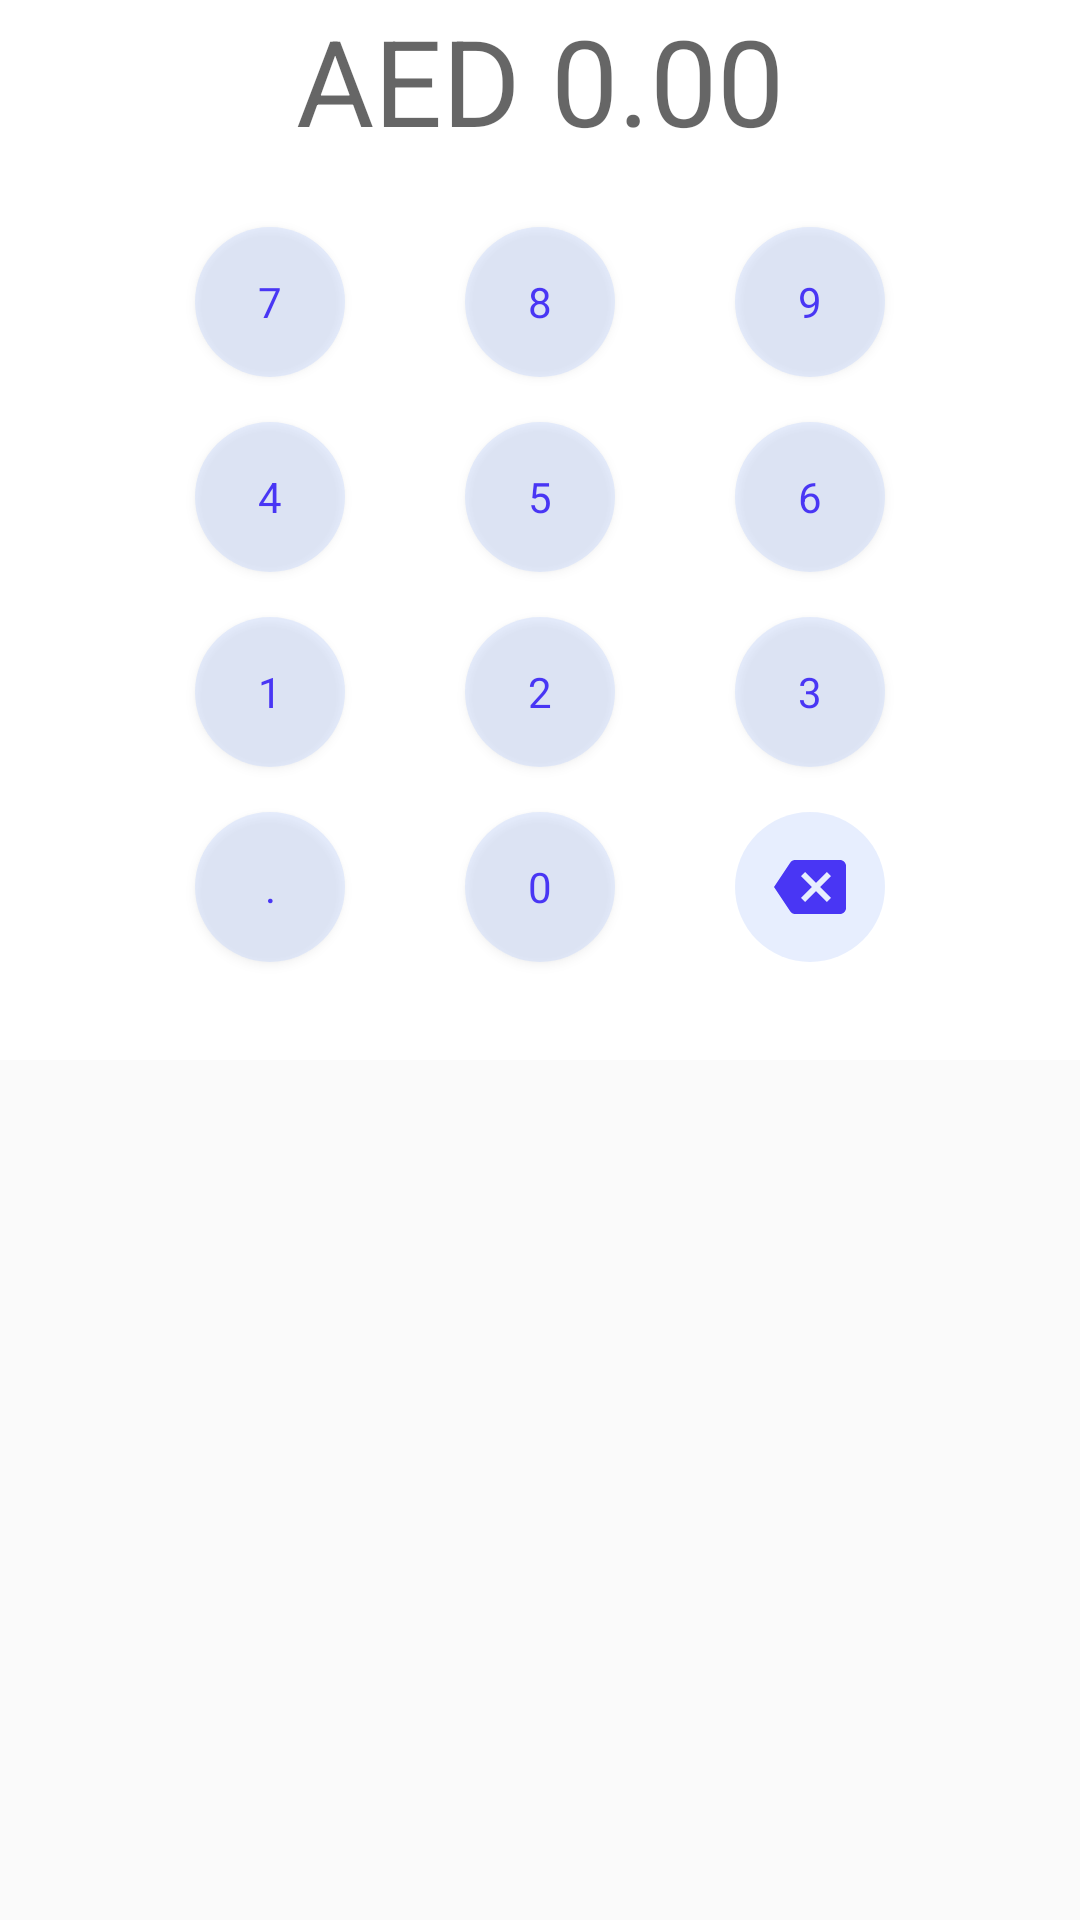

Produce the Android XML layout that renders to this screen, including the resource entries it uses.
<!-- AndroidManifest.xml: application theme AppTheme -->
<!-- res/layout/activity_calculator.xml -->
<?xml version="1.0" encoding="utf-8"?>
<androidx.constraintlayout.widget.ConstraintLayout xmlns:android="http://schemas.android.com/apk/res/android"
    xmlns:app="http://schemas.android.com/apk/res-auto"
    xmlns:tools="http://schemas.android.com/tools"
    android:id="@+id/base_activity_root_view"
    android:layout_width="match_parent"
    android:layout_height="match_parent"
    tools:context="com.emeint.android.sdk.views.activities.CalculatorActivity">

    <TextView
        android:id="@+id/txtInput"
        android:layout_width="match_parent"
        android:layout_height="wrap_content"
        android:background="@color/palette_white"
        android:gravity="center"
        android:hint="@string/aed_0_00"
        android:textColor="@android:color/black"
        android:textSize="@dimen/text_size_40"
        app:layout_constraintTop_toTopOf="parent" />

    <TableLayout
        android:layout_width="match_parent"
        android:layout_height="wrap_content"
        android:background="@color/palette_white"
        android:paddingTop="@dimen/padding_20"
        android:paddingBottom="@dimen/padding_20"
        app:layout_constraintLeft_toLeftOf="parent"
        app:layout_constraintRight_toRightOf="parent"
        app:layout_constraintTop_toBottomOf="@+id/txtInput">

        <TableRow
            android:layout_width="match_parent"
            android:layout_height="wrap_content"
            android:layout_weight="1"
            android:gravity="center">

            <Button
                android:id="@+id/btnSeven"
                style="@style/button_style"
                android:onClick="onDigit"
                android:text="@string/_7"
                tools:ignore="UsingOnClickInXml" />

            <Button
                android:id="@+id/btnEight"
                style="@style/button_style"
                android:onClick="onDigit"
                android:text="@string/_8"
                tools:ignore="UsingOnClickInXml" />

            <Button
                android:id="@+id/btnNine"
                style="@style/button_style"
                android:onClick="onDigit"
                android:text="@string/_9"
                tools:ignore="UsingOnClickInXml" />

        </TableRow>

        <TableRow
            android:layout_width="match_parent"
            android:layout_height="wrap_content"
            android:layout_weight="1"
            android:gravity="center">

            <Button
                android:id="@+id/btnFour"
                style="@style/button_style"
                android:onClick="onDigit"
                android:text="@string/_4"
                tools:ignore="UsingOnClickInXml" />

            <Button
                android:id="@+id/btnFive"
                style="@style/button_style"
                android:onClick="onDigit"
                android:text="@string/_5"
                tools:ignore="UsingOnClickInXml" />

            <Button
                android:id="@+id/btnSix"
                style="@style/button_style"
                android:onClick="onDigit"
                android:text="@string/_6"
                tools:ignore="UsingOnClickInXml" />

        </TableRow>

        <TableRow
            android:layout_width="match_parent"
            android:layout_height="wrap_content"
            android:layout_weight="1"
            android:gravity="center">

            <Button
                android:id="@+id/btnOne"
                style="@style/button_style"
                android:onClick="onDigit"
                android:text="@string/_1"
                tools:ignore="UsingOnClickInXml" />

            <Button
                android:id="@+id/btnTwo"
                style="@style/button_style"
                android:onClick="onDigit"
                android:text="@string/_2"
                tools:ignore="UsingOnClickInXml" />

            <Button
                android:id="@+id/btnThree"
                style="@style/button_style"
                android:onClick="onDigit"
                android:text="@string/_3"
                tools:ignore="UsingOnClickInXml" />

        </TableRow>

        <TableRow
            android:layout_width="match_parent"
            android:layout_height="wrap_content"
            android:layout_weight="1"
            android:gravity="center">

            <Button
                android:id="@+id/btnDecimal"
                style="@style/button_style"
                android:text="@string/decimal_point" />

            <Button
                android:id="@+id/btnZero"
                style="@style/button_style"
                android:onClick="onDigit"
                android:text="@string/_0"
                tools:ignore="UsingOnClickInXml" />

            <ImageButton
                android:id="@+id/btnClear"
                style="@style/button_style"
                android:contentDescription="@string/clear"
                android:src="@drawable/baseline_backspace_24" />

        </TableRow>
    </TableLayout>
</androidx.constraintlayout.widget.ConstraintLayout>
<!-- resources referenced by this layout -->
<resources>
  <color name="palette_white">#FFFFFF</color>
  <dimen name="padding_20">20dp</dimen>
  <dimen name="text_size_40">40sp</dimen>
  <!-- drawable baseline_backspace_24 (drawable) -->
  <vector xmlns:android="http://schemas.android.com/apk/res/android"
      android:width="24dp"
      android:height="24dp"
      android:viewportWidth="24"
      android:viewportHeight="24"
      android:tint="@color/palette_blue"
      android:autoMirrored="true">
    <path
        android:fillColor="@color/palette_blue"
        android:pathData="M22,3L7,3c-0.69,0 -1.23,0.35 -1.59,0.88L0,12l5.41,8.11c0.36,0.53 0.9,0.89 1.59,0.89h15c1.1,0 2,-0.9 2,-2L24,5c0,-1.1 -0.9,-2 -2,-2zM19,15.59L17.59,17 14,13.41 10.41,17 9,15.59 12.59,12 9,8.41 10.41,7 14,10.59 17.59,7 19,8.41 15.41,12 19,15.59z"/>
  </vector>
  <string name="_0">0</string>
  <string name="_1">1</string>
  <string name="_2">2</string>
  <string name="_3">3</string>
  <string name="_4">4</string>
  <string name="_5">5</string>
  <string name="_6">6</string>
  <string name="_7">7</string>
  <string name="_8">8</string>
  <string name="_9">9</string>
  <string name="aed_0_00">AED 0.00</string>
  <string name="clear">clear</string>
  <string name="decimal_point">.</string>
  <style name="button_style">
          <item name="android:layout_width">50dp</item>
          <item name="android:layout_height">50dp</item>
          <item name="android:background">@drawable/button</item>
          <item name="android:layout_marginBottom">10dp</item>
          <item name="android:layout_marginTop">5dp</item>
          <item name="android:layout_marginEnd">20dp</item>
          <item name="android:layout_marginStart">20dp</item>
          <item name="android:textColor">@drawable/text_selector</item>
      </style>
  <style name="AppTheme" parent="Theme.AppCompat.Light.NoActionBar">
          <item name="android:listSelector">@android:color/transparent</item>
          <item name="android:ellipsize">@null</item>
          <item name="android:windowNoTitle">true</item>
          <item name="windowActionBar">false</item>
  
          <item name="windowActionModeOverlay">true</item>
          <item name="android:windowActionBarOverlay">true</item>
          <item name="windowActionBarOverlay">true</item>
          <item name="actionModeStyle">@style/Widget.AppCompat.Light.ActionMode.Inverse</item>
  
          <item name="android:textColorSecondaryInverse">@android:color/white</item>
  
          <item name="android:typeface">sans</item>
          <item name="textAllCaps">false</item>
      </style>
  <color name="palette_blue">#4936F4</color>
  <!-- drawable button (drawable) -->
  <?xml version="1.0" encoding="utf-8"?>
  <selector xmlns:android="http://schemas.android.com/apk/res/android">
      <item android:state_pressed="false">
          <shape android:shape="rectangle">
              <solid android:color="@color/palette_baby_blue" />
              <corners android:bottomLeftRadius="200dp" android:bottomRightRadius="200dp" android:topLeftRadius="200dp" android:topRightRadius="200dp" />
          </shape>
      </item>
      <item android:state_pressed="true">
          <shape android:shape="rectangle">
              <solid android:color="@color/palette_blue" />
              <corners android:bottomLeftRadius="200dp" android:bottomRightRadius="200dp" android:topLeftRadius="200dp" android:topRightRadius="200dp" />
          </shape>
      </item>
  </selector>
  <!-- drawable text_selector (drawable) -->
  <?xml version="1.0" encoding="utf-8"?>
  <selector xmlns:android="http://schemas.android.com/apk/res/android">
      <item android:state_pressed="false" android:color="@color/palette_blue"/>
      <item android:state_pressed="true" android:color="@color/palette_white"/>
  </selector>
  <color name="palette_baby_blue">#51B4C8FA</color>
</resources>
